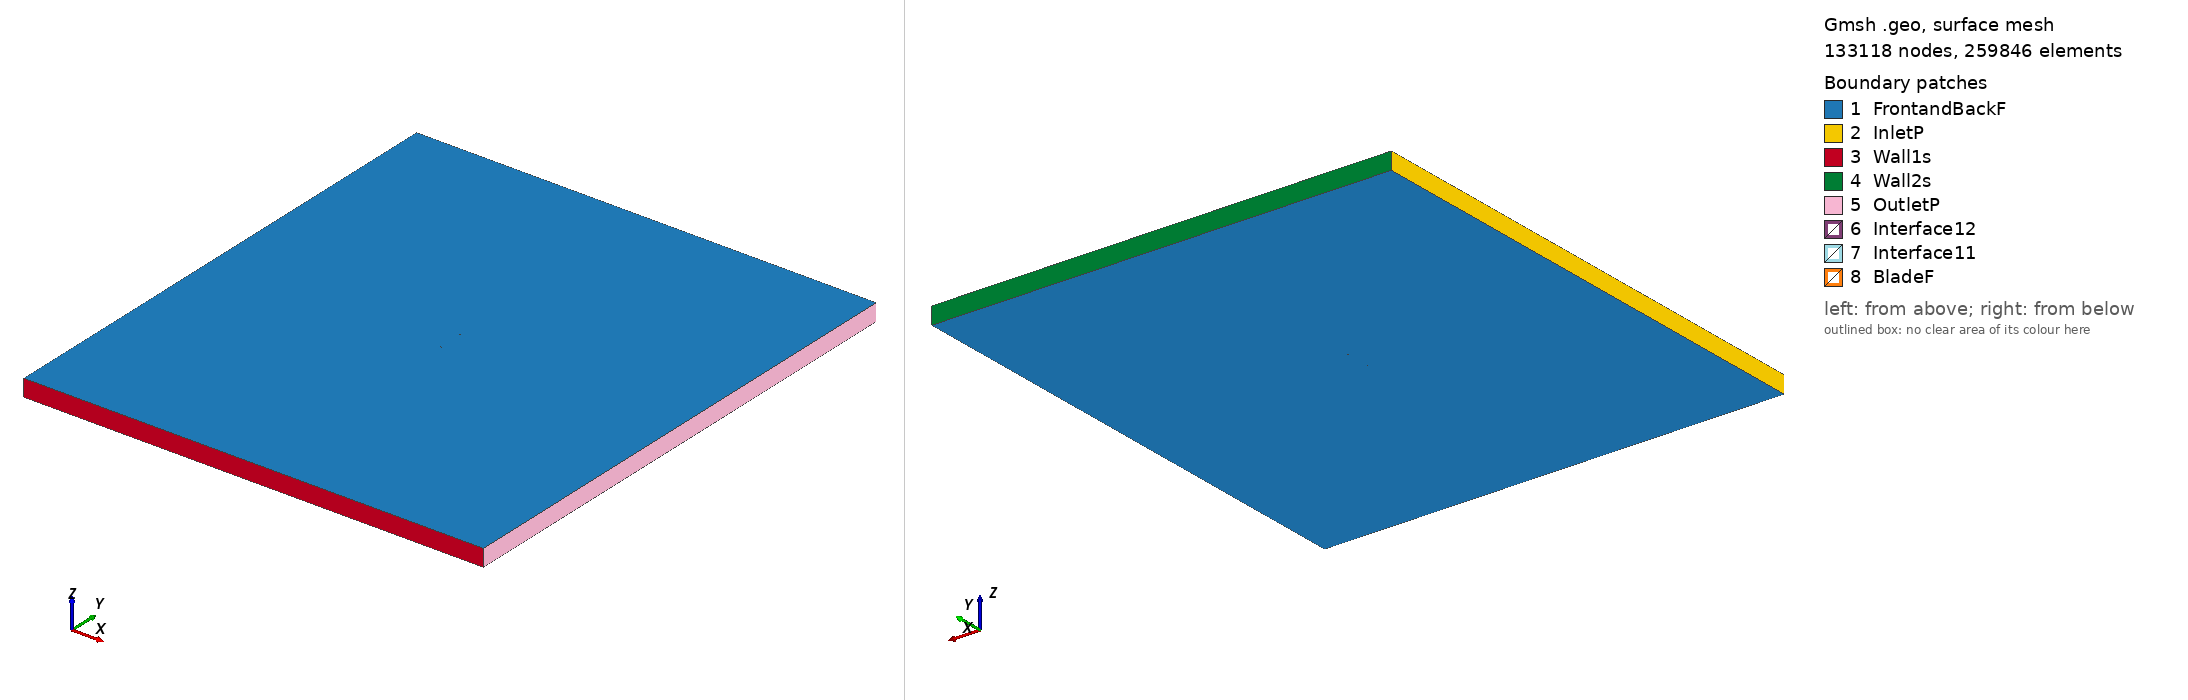

Gmsh geometry script, surface-meshed: 133118 nodes, 259846 surface elements. Boundary patches (legend numbers): 1 FrontandBackF, 2 InletP, 3 Wall1s, 4 Wall2s, 5 OutletP, 6 Interface12, 7 Interface11, 8 BladeF. Left view from above one corner, right view from below the opposite corner. Legend entries are the model's physical surfaces. The drawing asked Gmsh for element sizes between 1% and 20% of the model's largest extent; the script's own settings can give other sizes.

=== aquilasm_tsr2_3.0191_aoa_5.9986.geo (drawn) ===
SetFactory("OpenCASCADE");

Point(1) = {0.074444, 0.731802, 0, 1.0};
Point(2) = {0.071050, 0.731587, 0, 1.0};
Point(3) = {0.062505, 0.731037, 0, 1.0};
Point(4) = {0.053960, 0.730479, 0, 1.0};
Point(5) = {0.044350, 0.729878, 0, 1.0};
Point(6) = {0.035813, 0.729394, 0, 1.0};
Point(7) = {0.027282, 0.728981, 0, 1.0};
Point(8) = {0.018762, 0.728664, 0, 1.0};
Point(9) = {0.010256, 0.728469, 0, 1.0};
Point(10) = {0.001764, 0.728431, 0, 1.0};
Point(11) = {-0.006706, 0.728582, 0, 1.0};
Point(12) = {-0.014099, 0.728901, 0, 1.0};
Point(13) = {-0.021469, 0.729422, 0, 1.0};
Point(14) = {-0.026720, 0.729934, 0, 1.0};
Point(15) = {-0.033002, 0.730722, 0, 1.0};
Point(16) = {-0.039262, 0.731725, 0, 1.0};
Point(17) = {-0.045494, 0.732989, 0, 1.0};
Point(18) = {-0.050661, 0.734293, 0, 1.0};
Point(19) = {-0.055797, 0.735887, 0, 1.0};
Point(20) = {-0.060895, 0.737858, 0, 1.0};
Point(21) = {-0.065938, 0.740339, 0, 1.0};
Point(22) = {-0.067934, 0.741527, 0, 1.0};
Point(23) = {-0.069915, 0.742876, 0, 1.0};
Point(24) = {-0.070895, 0.743630, 0, 1.0};
Point(25) = {-0.071869, 0.744461, 0, 1.0};
Point(26) = {-0.072831, 0.745414, 0, 1.0};
Point(27) = {-0.073303, 0.745961, 0, 1.0};
Point(28) = {-0.073767, 0.746586, 0, 1.0};
Point(29) = {-0.074219, 0.747347, 0, 1.0};
Point(30) = {-0.074589, 0.748864, 0, 1.0};
Point(31) = {-0.073971, 0.749709, 0, 1.0};
Point(32) = {-0.073420, 0.749895, 0, 1.0};
Point(33) = {-0.072882, 0.749973, 0, 1.0};
Point(34) = {-0.072349, 0.750000, 0, 1.0};
Point(35) = {-0.071290, 0.749976, 0, 1.0};
Point(36) = {-0.070236, 0.749902, 0, 1.0};
Point(37) = {-0.069187, 0.749803, 0, 1.0};
Point(38) = {-0.067089, 0.749570, 0, 1.0};
Point(39) = {-0.064994, 0.749319, 0, 1.0};
Point(40) = {-0.059757, 0.748683, 0, 1.0};
Point(41) = {-0.054517, 0.748061, 0, 1.0};
Point(42) = {-0.049277, 0.747456, 0, 1.0};
Point(43) = {-0.044037, 0.746859, 0, 1.0};
Point(44) = {-0.037747, 0.746144, 0, 1.0};
Point(45) = {-0.031457, 0.745426, 0, 1.0};
Point(46) = {-0.025168, 0.744705, 0, 1.0};
Point(47) = {-0.019926, 0.744103, 0, 1.0};
Point(48) = {-0.012590, 0.743262, 0, 1.0};
Point(49) = {-0.005252, 0.742421, 0, 1.0};
Point(50) = {0.003133, 0.741461, 0, 1.0};
Point(51) = {0.011520, 0.740500, 0, 1.0};
Point(52) = {0.019905, 0.739539, 0, 1.0};
Point(53) = {0.028290, 0.738578, 0, 1.0};
Point(54) = {0.036677, 0.737616, 0, 1.0};
Point(55) = {0.045062, 0.736655, 0, 1.0};
Point(56) = {0.054496, 0.735575, 0, 1.0};
Point(57) = {0.062881, 0.734613, 0, 1.0};
Point(58) = {0.071267, 0.733649, 0, 1.0};
Point(59) = {0.074597, 0.733266, 0, 1.0};
Point(60) = {-0.074444, -0.731802, 0, 1.0};
Point(61) = {-0.071050, -0.731587, 0, 1.0};
Point(62) = {-0.062505, -0.731037, 0, 1.0};
Point(63) = {-0.053960, -0.730479, 0, 1.0};
Point(64) = {-0.044350, -0.729878, 0, 1.0};
Point(65) = {-0.035813, -0.729394, 0, 1.0};
Point(66) = {-0.027282, -0.728981, 0, 1.0};
Point(67) = {-0.018762, -0.728664, 0, 1.0};
Point(68) = {-0.010256, -0.728469, 0, 1.0};
Point(69) = {-0.001764, -0.728431, 0, 1.0};
Point(70) = {0.006706, -0.728582, 0, 1.0};
Point(71) = {0.014099, -0.728901, 0, 1.0};
Point(72) = {0.021469, -0.729422, 0, 1.0};
Point(73) = {0.026720, -0.729934, 0, 1.0};
Point(74) = {0.033002, -0.730722, 0, 1.0};
Point(75) = {0.039262, -0.731725, 0, 1.0};
Point(76) = {0.045494, -0.732989, 0, 1.0};
Point(77) = {0.050661, -0.734293, 0, 1.0};
Point(78) = {0.055797, -0.735887, 0, 1.0};
Point(79) = {0.060895, -0.737858, 0, 1.0};
Point(80) = {0.065938, -0.740339, 0, 1.0};
Point(81) = {0.067934, -0.741527, 0, 1.0};
Point(82) = {0.069915, -0.742876, 0, 1.0};
Point(83) = {0.070895, -0.743630, 0, 1.0};
Point(84) = {0.071869, -0.744461, 0, 1.0};
Point(85) = {0.072831, -0.745414, 0, 1.0};
Point(86) = {0.073303, -0.745961, 0, 1.0};
Point(87) = {0.073767, -0.746586, 0, 1.0};
Point(88) = {0.074219, -0.747347, 0, 1.0};
Point(89) = {0.074589, -0.748864, 0, 1.0};
Point(90) = {0.073971, -0.749709, 0, 1.0};
Point(91) = {0.073420, -0.749895, 0, 1.0};
Point(92) = {0.072882, -0.749973, 0, 1.0};
Point(93) = {0.072349, -0.750000, 0, 1.0};
Point(94) = {0.071290, -0.749976, 0, 1.0};
Point(95) = {0.070236, -0.749902, 0, 1.0};
Point(96) = {0.069187, -0.749803, 0, 1.0};
Point(97) = {0.067089, -0.749570, 0, 1.0};
Point(98) = {0.064994, -0.749319, 0, 1.0};
Point(99) = {0.059757, -0.748683, 0, 1.0};
Point(100) = {0.054517, -0.748061, 0, 1.0};
Point(101) = {0.049277, -0.747456, 0, 1.0};
Point(102) = {0.044037, -0.746859, 0, 1.0};
Point(103) = {0.037747, -0.746144, 0, 1.0};
Point(104) = {0.031457, -0.745426, 0, 1.0};
Point(105) = {0.025168, -0.744705, 0, 1.0};
Point(106) = {0.019926, -0.744103, 0, 1.0};
Point(107) = {0.012590, -0.743262, 0, 1.0};
Point(108) = {0.005252, -0.742421, 0, 1.0};
Point(109) = {-0.003133, -0.741461, 0, 1.0};
Point(110) = {-0.011520, -0.740500, 0, 1.0};
Point(111) = {-0.019905, -0.739539, 0, 1.0};
Point(112) = {-0.028290, -0.738578, 0, 1.0};
Point(113) = {-0.036677, -0.737616, 0, 1.0};
Point(114) = {-0.045062, -0.736655, 0, 1.0};
Point(115) = {-0.054496, -0.735575, 0, 1.0};
Point(116) = {-0.062881, -0.734613, 0, 1.0};
Point(117) = {-0.071267, -0.733649, 0, 1.0};
Point(118) = {-0.074597, -0.733266, 0, 1.0};

// Lines: first blade (splines 1-4)
Spline(1) = {1:15};
Spline(2) = {15:44};
Spline(3) = {44:59};
Spline(4) = {59,1};

// Lines: second blade (splines 5-8)
Spline(5) = {60:74};
Spline(6) = {74:103};
Spline(7) = {103:118};
Spline(8) = {118,60};

// Outer domain (points 20001-4 and lines)
Point(119) = {-13.50000000, -15.00000000, 0, 1.0};
Point(120) = {-13.50000000, 15.00000000, 0, 1.0};
Point(121) = {13.50000000, 15.00000000, 0, 1.0};
Point(122) = {13.50000000, -15.00000000, 0, 1.0};
Line(11) = {119, 120};
Line(12) = {120, 121};
Line(13) = {121, 122};
Line(14) = {119, 122};

// Interface (between moving and stationary domain) (circles)
Circle(9) = {0, 0, 0, 0.80000000, 0, 2*Pi};
Circle(10) = {0, 0, 0, 0.80000000, 0, 2*Pi};

// Loops collect Lines/Splines/etc (blade1, blade2, domain, first circle)
Line Loop(1) = {1:4};
Line Loop(2) = {5:8};
Line Loop(3) = {11,12,13,-14};
Line Loop(4) = {9};

// BooleanDifference cuts out the circle/interface from the domain
Plane Surface(1) = {3};
Plane Surface(2) = {4};
BooleanDifference{ Surface{1}; Delete;}{ Surface{2}; Delete;}

// This one cuts out the blades from the inner circle/interface
Line Loop(6) = {10};
Plane Surface(5) = {6};
Plane Surface(6) = {1};
Plane Surface(7) = {2};
BooleanDifference{ Surface{5}; Delete;}{ Surface{6,7}; Delete;}

// extrude to 3rd dimension
Extrude {0, 0, 1} {Surface{1}; Surface{5}; Layers{1}; Recombine;}

// Physical Surfaces are the named boundaries (patches)
Physical Surface("Interface11") = {12};
Physical Surface("Interface12") = {10};

// sides of domain
Physical Surface("InletP") = {6};
Physical Surface("OutletP") = {9};

// top and bottom of domain
Physical Surface("Wall1s") = {7};
Physical Surface("Wall2s") = {8};

// Check FrontandBackF by ensuring there is nothing in the 3rd dimension
Physical Surface("FrontandBackF") = {1,11,5,21};
Physical Surface("BladeF") = {13:20};
Physical Volume("Turbine") = {2};
Physical Volume("Farfield") = {1};

// settings for airfoil boundary layer
Field[1] = BoundaryLayer;
Field[1].EdgesList = {1:8};
Field[1].hwall_n = 1e-3;
Field[1].thickness = 1.5e-2;
Field[1].ratio = 1.05;
Field[1].Quads = 1;
BoundaryLayer Field = 1;

// control points for mesh (blade and interface)
// floor((arc length / 1.5mm)/ 6) -> Transfinite Line
Transfinite Line {1,2,3,5,6,7} = 33 Using Progression 1;
Transfinite Line {4,8} = 2 Using Progression 1;
Transfinite Line {9, 15} = 800 Using Progression 1;

// For more information on gmsh syntax, visit http://gmsh.info/doc/texinfo/gmsh.html
